Image classification data set "achira_image_classify" (heroorkrishna/achira_image_classify on GitHub). Class labels (4): disc, gear, hexagon, square.

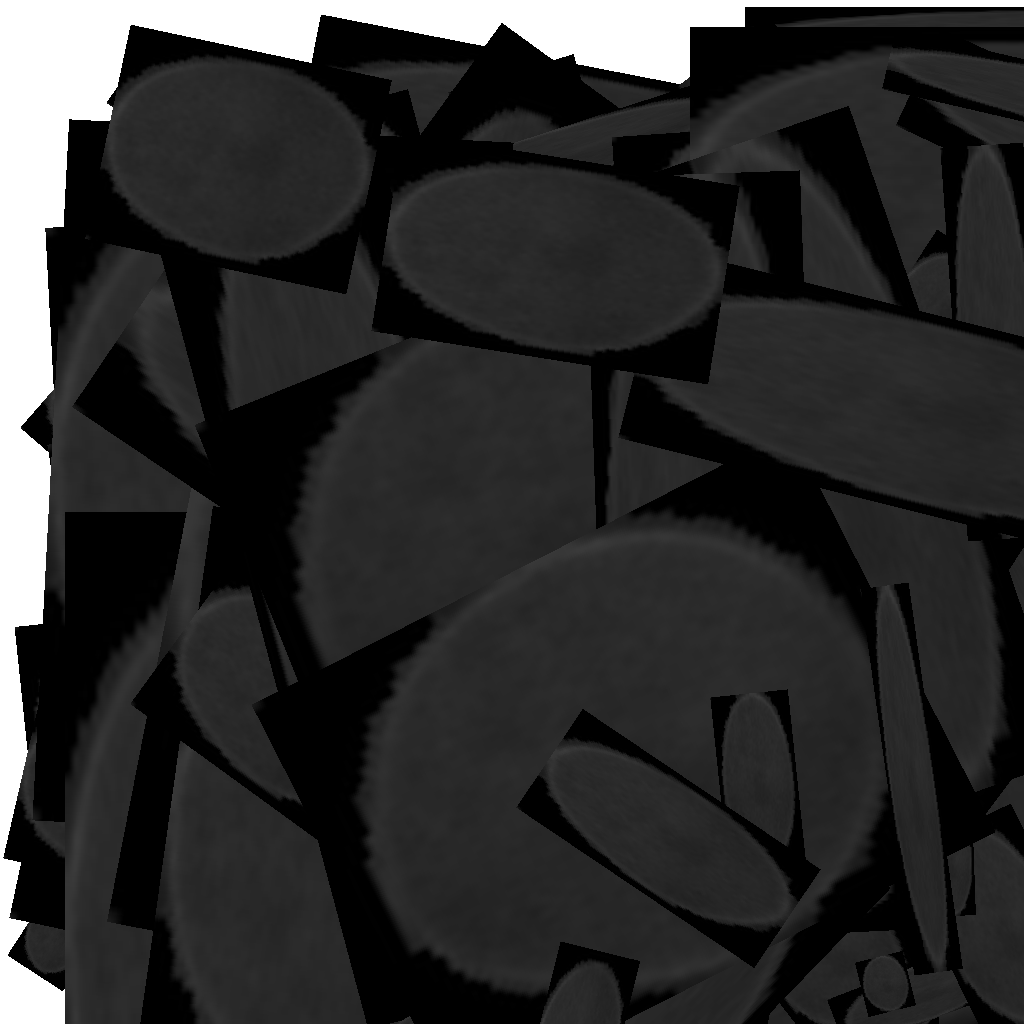
Label: disc

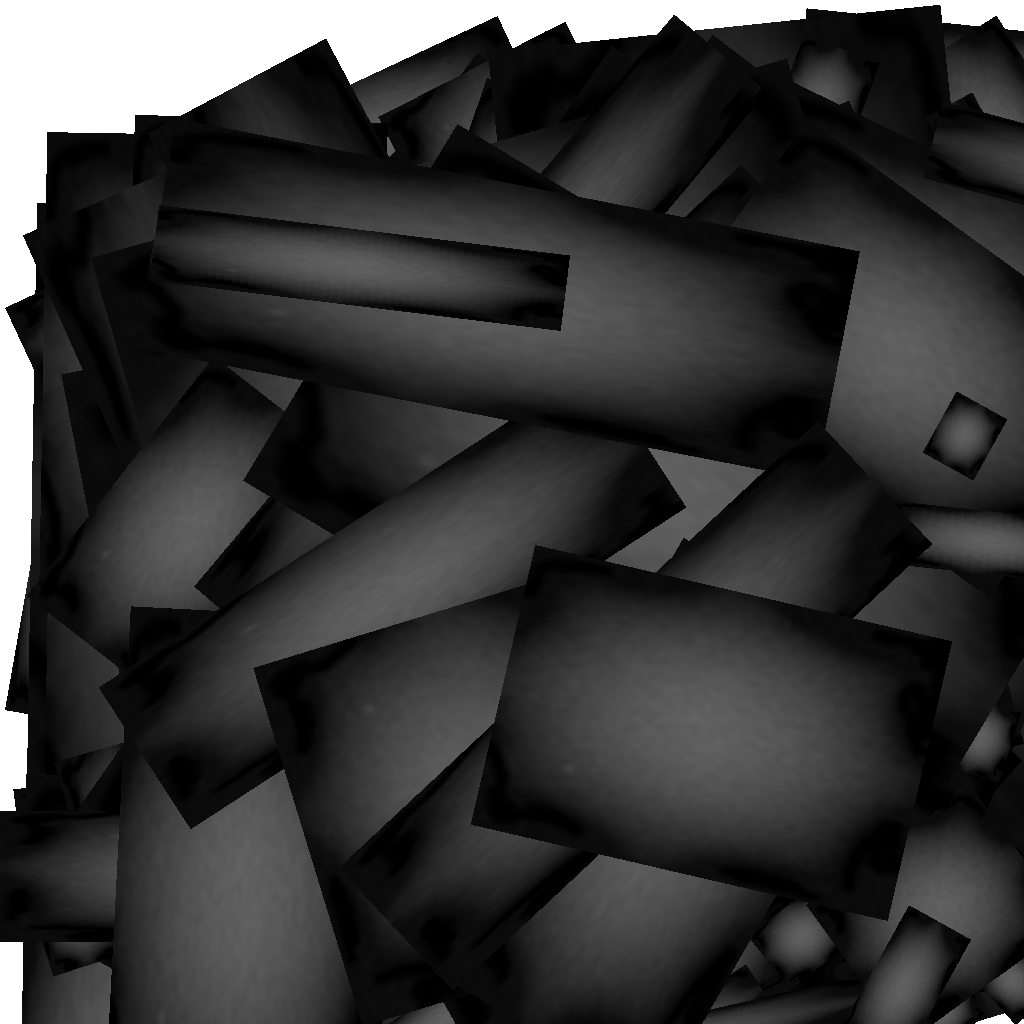
Label: gear

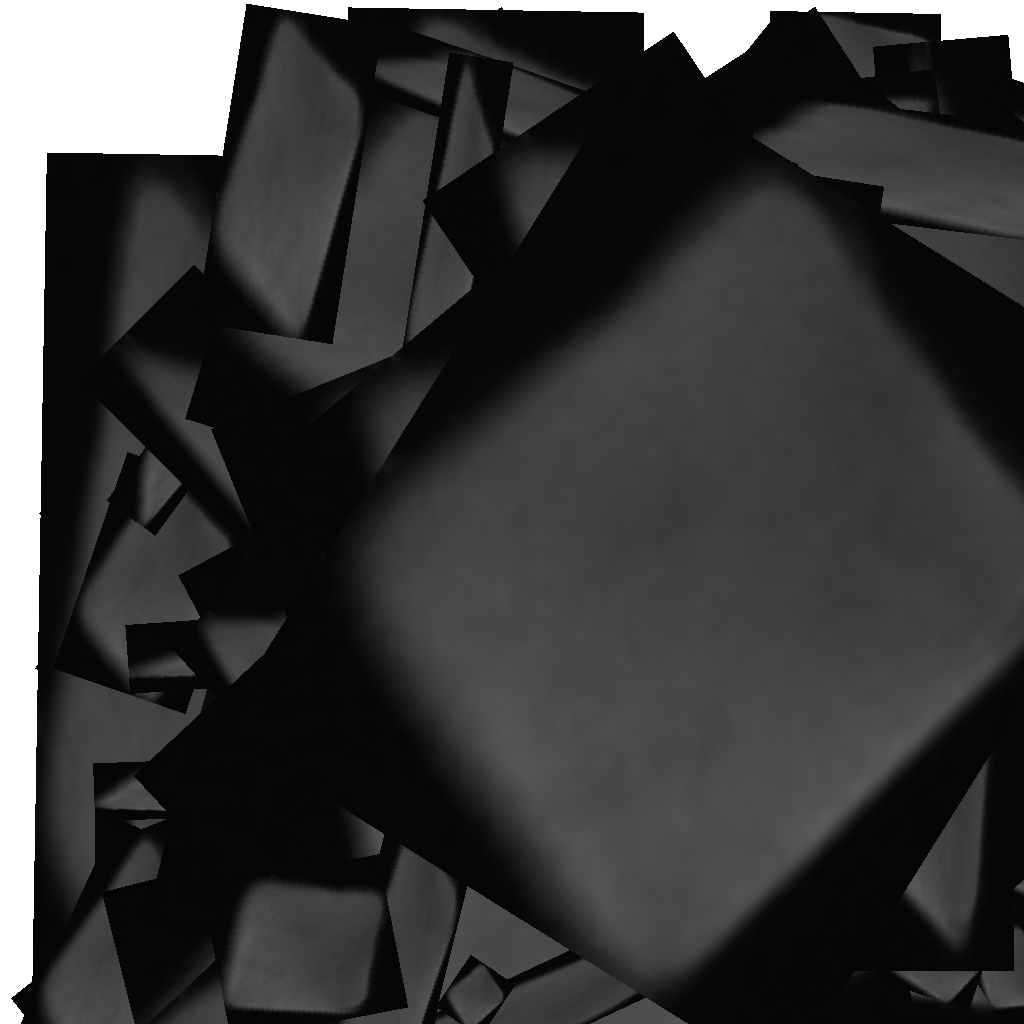
Label: square

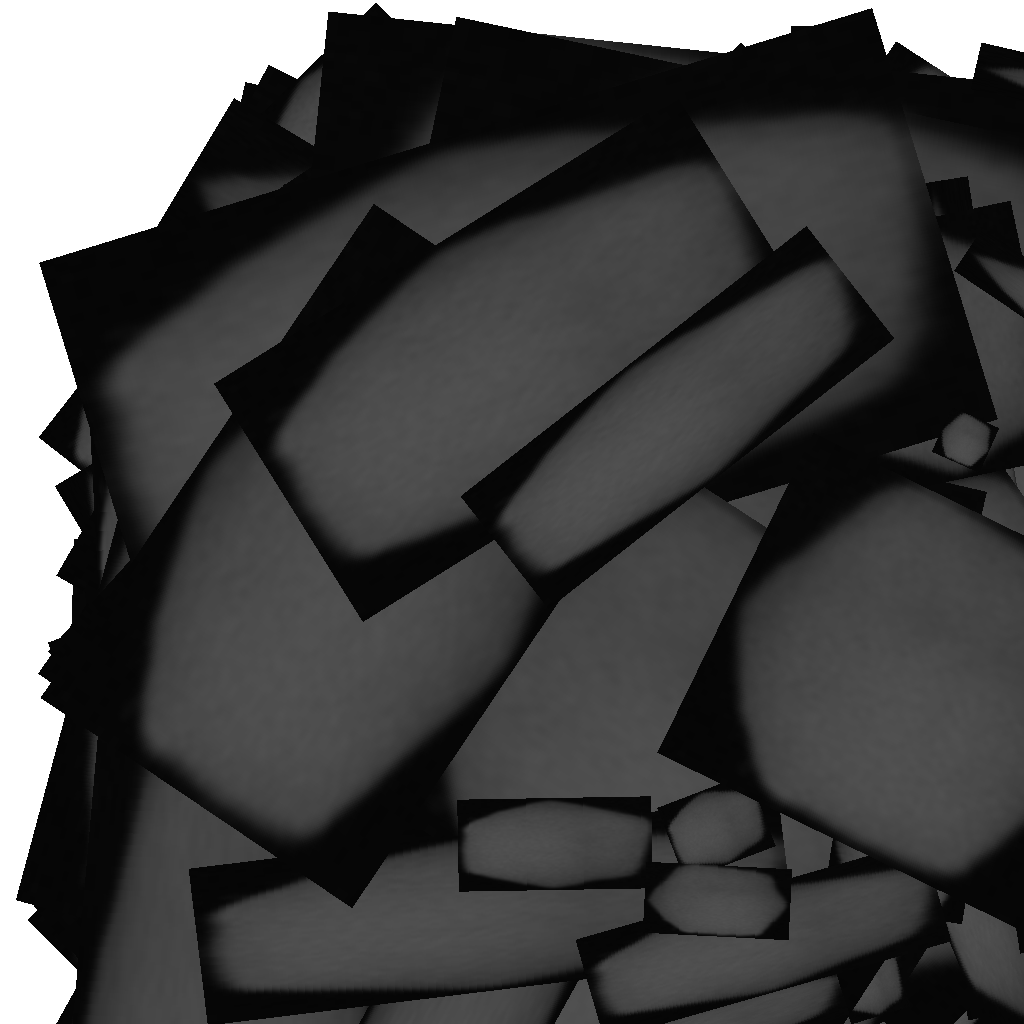
Label: hexagon

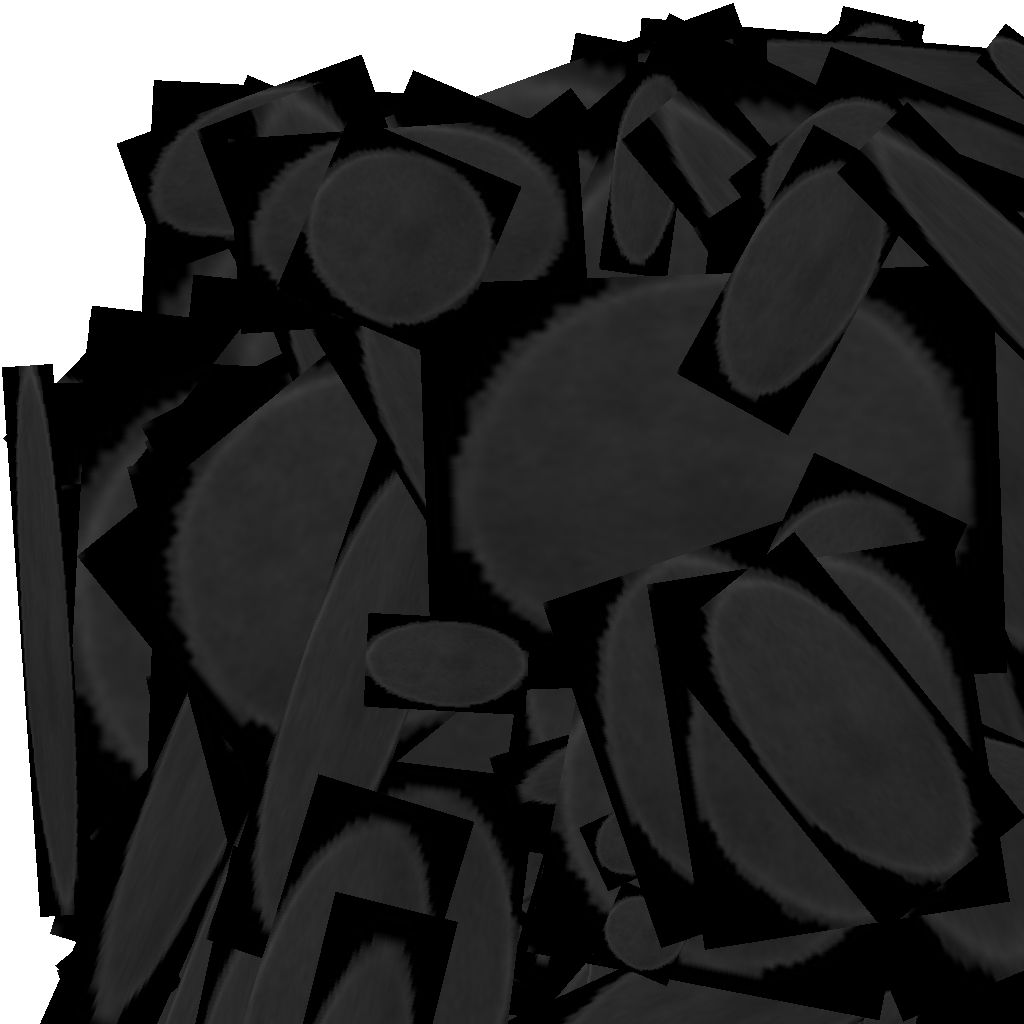
Label: disc

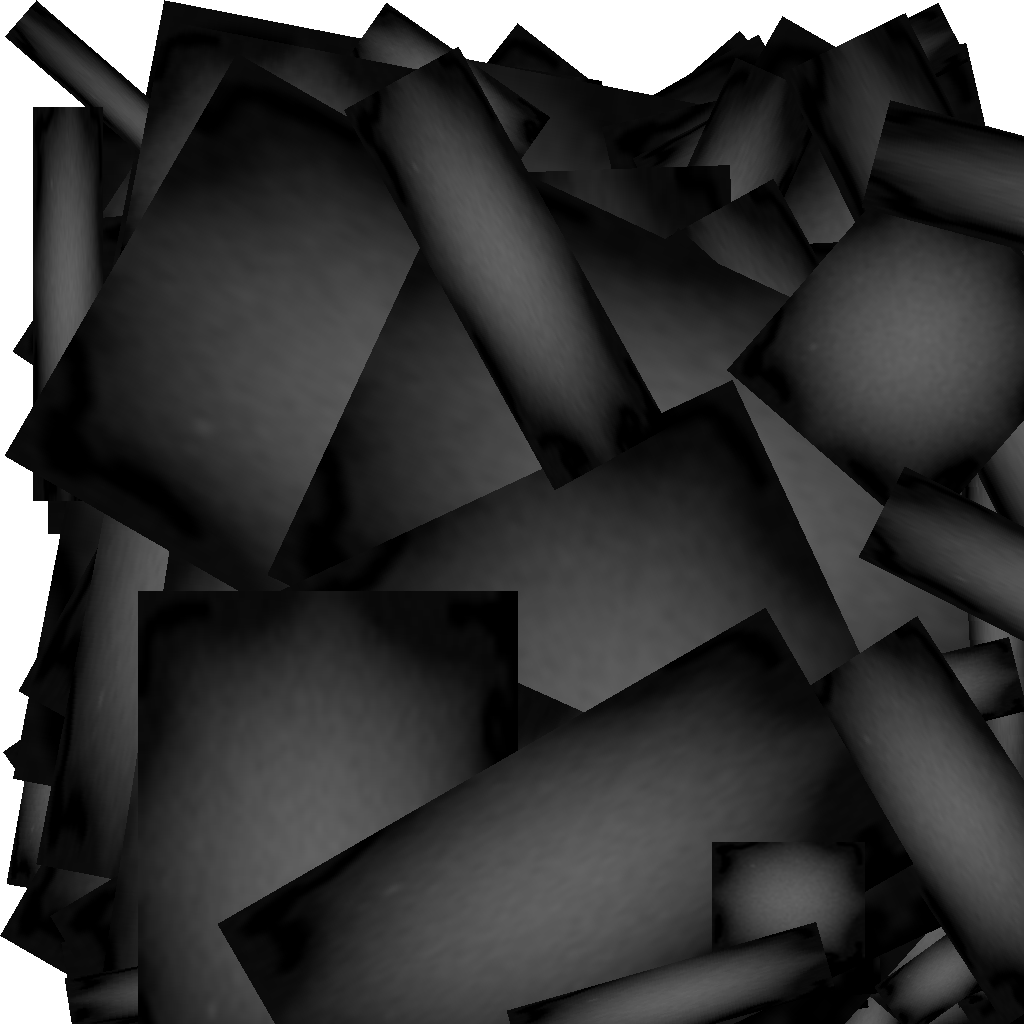
Label: gear
